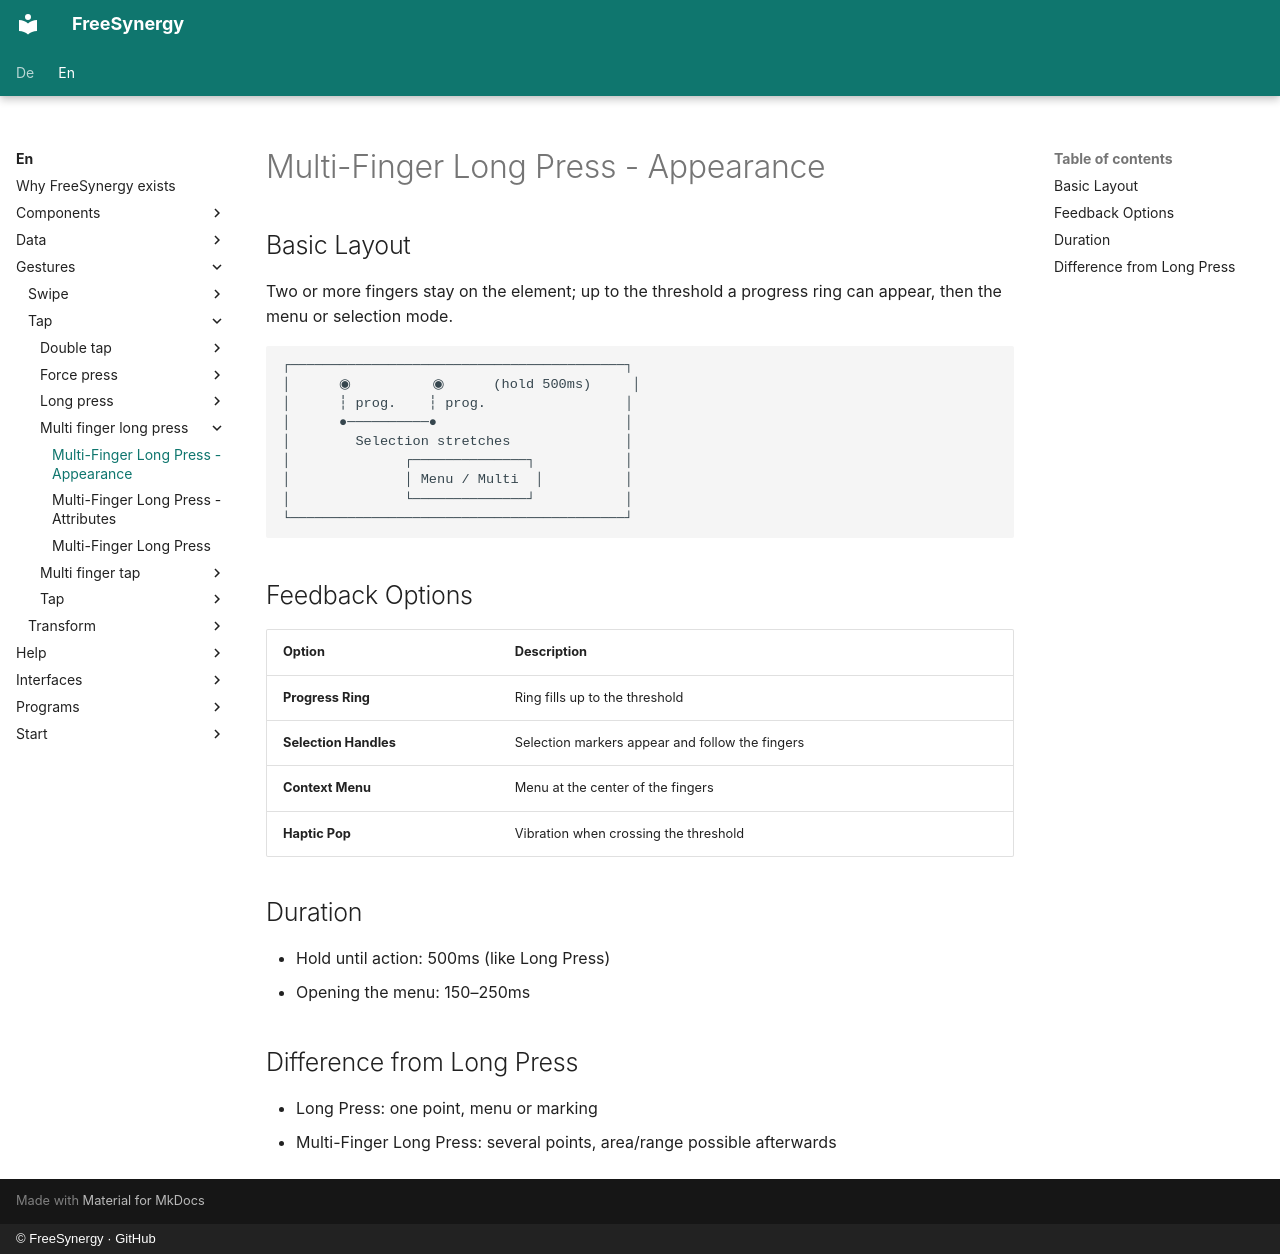

repository: FreeSynergy/fs-documentation · page: en/gestures/tap/multi-finger-long-press/appearance/index.html · generator: mkdocs · copyright: © FreeSynergy · GitHub

# Multi-Finger Long Press - Appearance

## Basic Layout

Two or more fingers stay on the element; up to the threshold a progress ring
can appear, then the menu or selection mode.

```
┌─────────────────────────────────────────┐
│      ◉          ◉      (hold 500ms)     │
│      ┆ prog.    ┆ prog.                 │
│      ●──────────●                       │
│        Selection stretches              │
│              ┌──────────────┐           │
│              │ Menu / Multi  │          │
│              └──────────────┘           │
└─────────────────────────────────────────┘
```

## Feedback Options

| Option | Description |
|--------|-------------|
| **Progress Ring** | Ring fills up to the threshold |
| **Selection Handles** | Selection markers appear and follow the fingers |
| **Context Menu** | Menu at the center of the fingers |
| **Haptic Pop** | Vibration when crossing the threshold |

## Duration

- Hold until action: 500ms (like Long Press)
- Opening the menu: 150–250ms

## Difference from Long Press

- Long Press: one point, menu or marking
- Multi-Finger Long Press: several points, area/range possible afterwards
